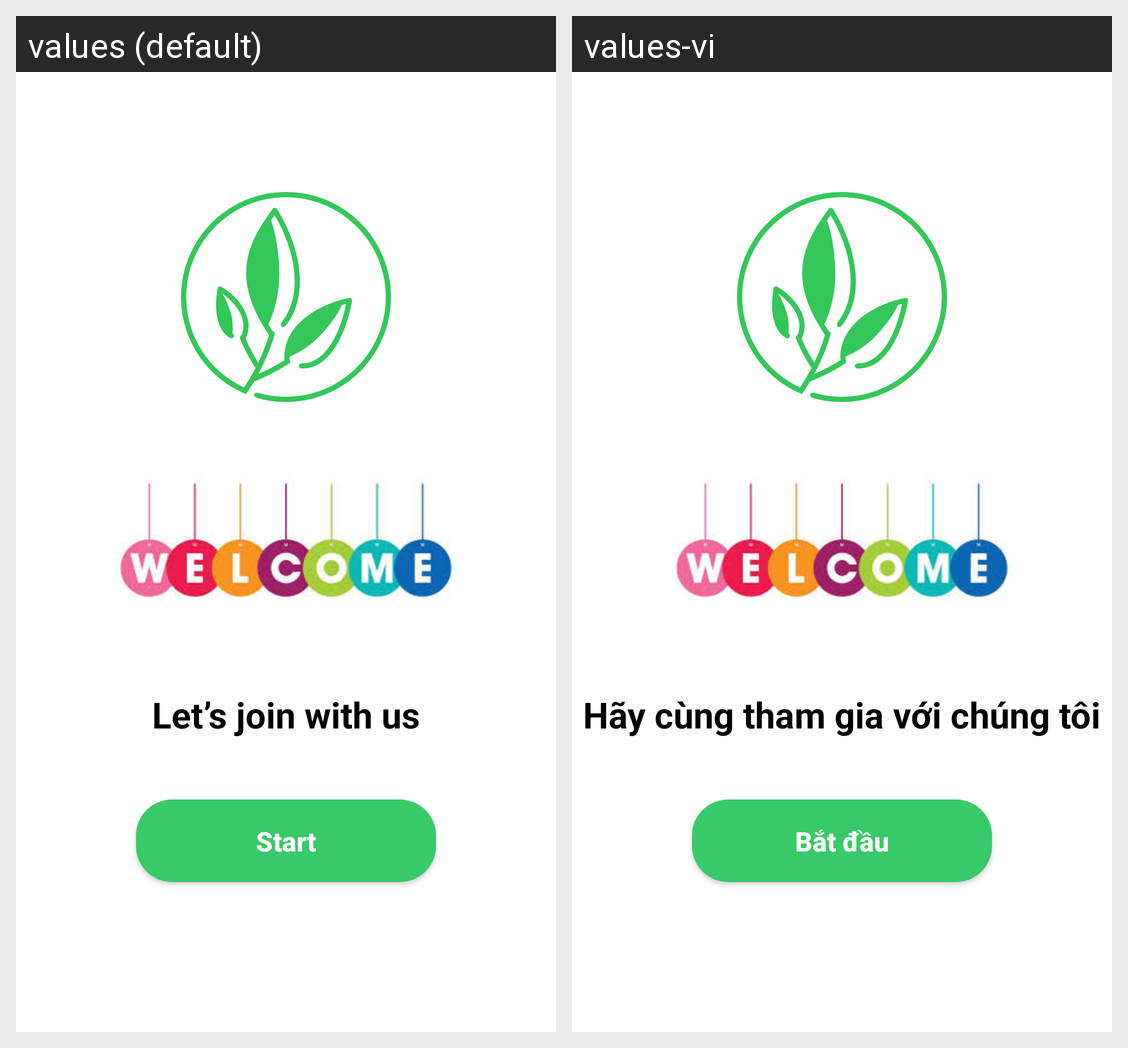

This grid shows one Android layout under two languages. Give, for every string resource on the screen, its name, the default text and each shown locale's text.
Android screen res/layout/activity_welcome.xml rendered under 2 locales, left to right: values (default), values-vi. Device: Nexus 5 (rendered at 1080×1920; each locale shown at half size, 540×960, under a caption strip naming it); theme Theme.NutriSnap.
Strings drawn on this screen, with the default value and each locale's value (text and hints the layout hard-codes, and strings that could not be matched under every locale, appear in the picture but are not listed):

welcome_slogan
  values: Let’s join with us
  values-vi: Hãy cùng tham gia với chúng tôi

start_button
  values: Start
  values-vi: Bắt đầu
